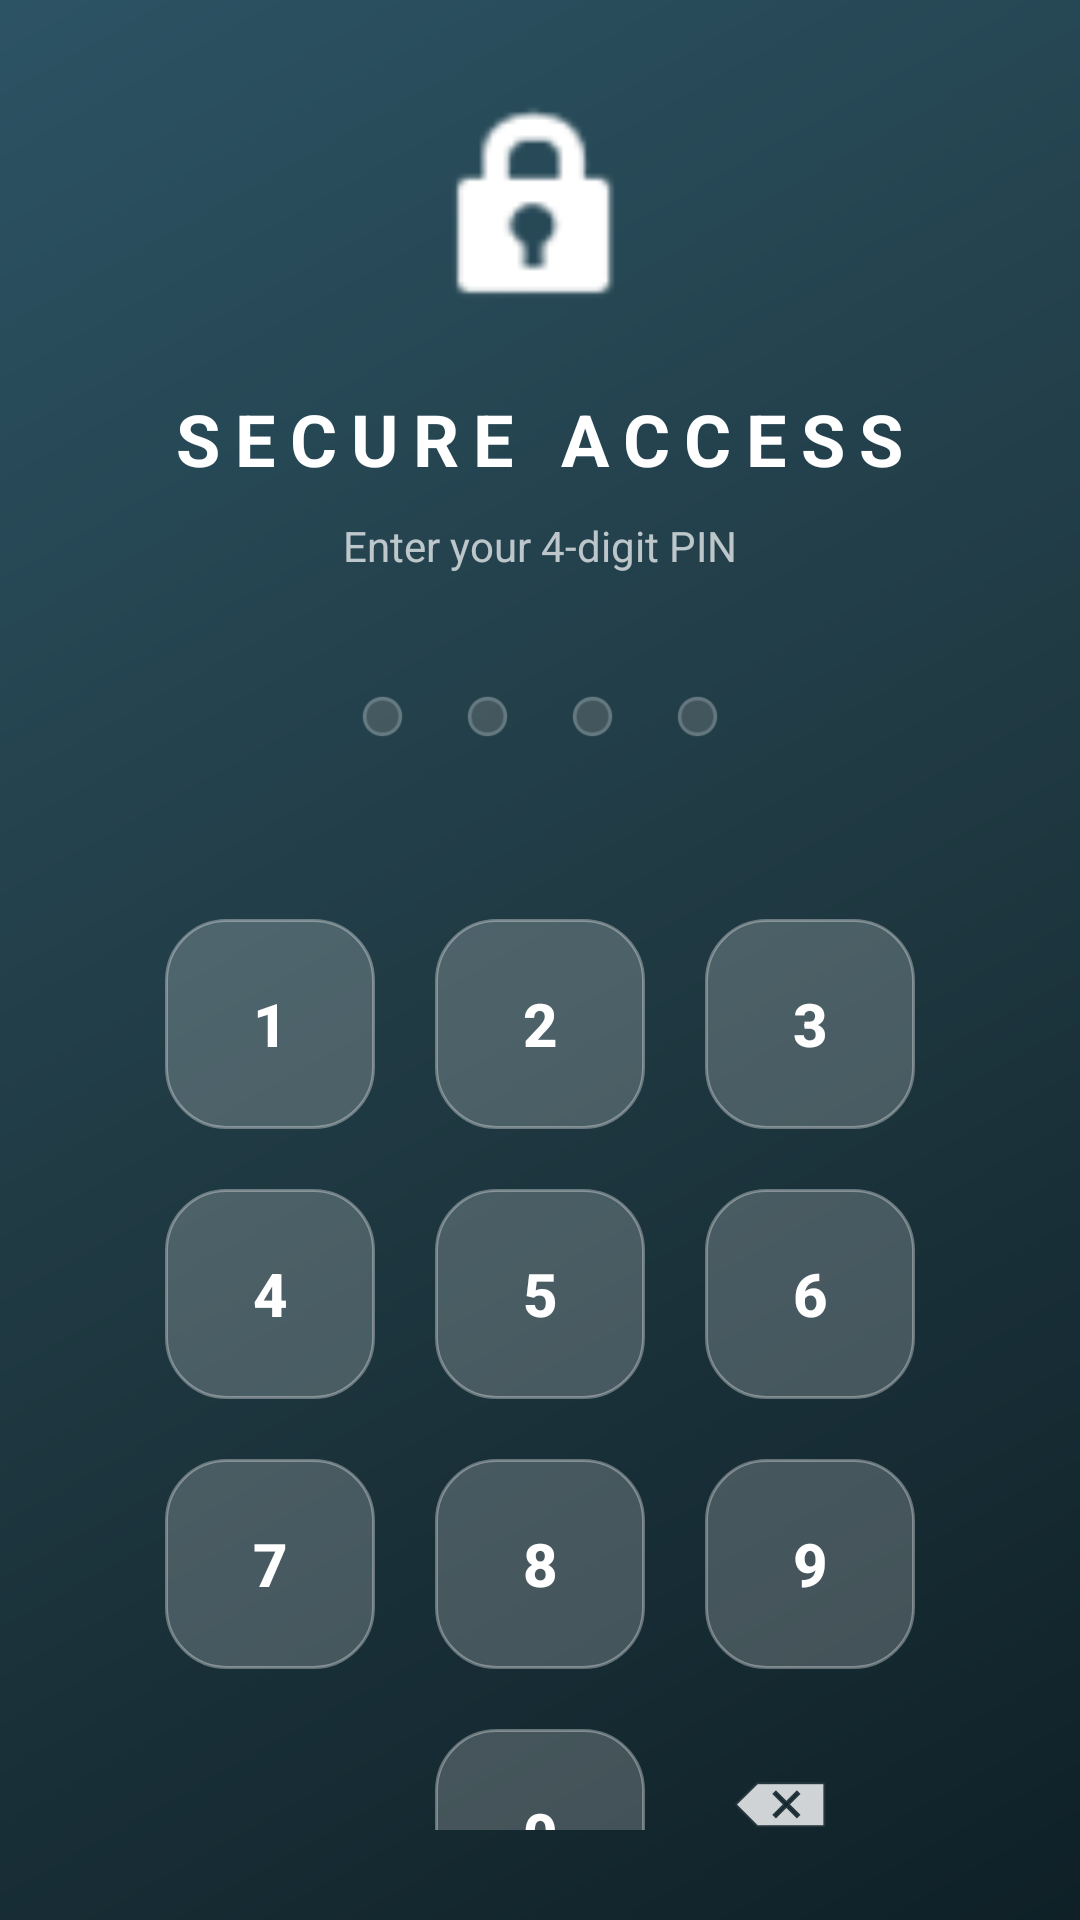

Android layout source for this screen:
<!-- AndroidManifest.xml: application theme Theme.Light -->
<!-- res/layout/activity_lock.xml -->
<?xml version="1.0" encoding="utf-8"?>
<LinearLayout xmlns:android="http://schemas.android.com/apk/res/android"
    android:layout_width="match_parent"
    android:layout_height="match_parent"
    android:orientation="vertical"
    android:gravity="center"
    android:background="@drawable/neon_gradient"
    android:padding="30dp">

    <ImageView
        android:layout_width="80dp"
        android:layout_height="80dp"
        android:src="@android:drawable/ic_lock_idle_lock"
        android:tint="#FFFFFF"
        android:layout_marginBottom="20dp"/>

    <TextView
        android:id="@+id/lockTitle"
        android:layout_width="wrap_content"
        android:layout_height="wrap_content"
        android:text="SECURE ACCESS"
        android:textColor="#FFFFFF"
        android:textSize="24sp"
        android:textStyle="bold"
        android:letterSpacing="0.2"
        android:layout_marginBottom="10dp"/>

    <TextView
        android:id="@+id/lockSubtitle"
        android:layout_width="wrap_content"
        android:layout_height="wrap_content"
        android:text="Enter your 4-digit PIN"
        android:textColor="#B3FFFFFF"
        android:textSize="14sp"
        android:layout_marginBottom="30dp"/>

    <LinearLayout
        android:layout_width="wrap_content"
        android:layout_height="wrap_content"
        android:orientation="horizontal"
        android:layout_marginBottom="40dp">

        <View android:id="@+id/dot1" android:layout_width="15dp" android:layout_height="15dp" android:background="@android:drawable/presence_invisible" android:layout_margin="10dp" android:alpha="0.3"/>
        <View android:id="@+id/dot2" android:layout_width="15dp" android:layout_height="15dp" android:background="@android:drawable/presence_invisible" android:layout_margin="10dp" android:alpha="0.3"/>
        <View android:id="@+id/dot3" android:layout_width="15dp" android:layout_height="15dp" android:background="@android:drawable/presence_invisible" android:layout_margin="10dp" android:alpha="0.3"/>
        <View android:id="@+id/dot4" android:layout_width="15dp" android:layout_height="15dp" android:background="@android:drawable/presence_invisible" android:layout_margin="10dp" android:alpha="0.3"/>
    </LinearLayout>

    <GridLayout
        android:layout_width="wrap_content"
        android:layout_height="wrap_content"
        android:columnCount="3"
        android:rowCount="4">

        
        <Button style="@style/PinButton" android:text="1" android:tag="1"/>
        <Button style="@style/PinButton" android:text="2" android:tag="2"/>
        <Button style="@style/PinButton" android:text="3" android:tag="3"/>
        <Button style="@style/PinButton" android:text="4" android:tag="4"/>
        <Button style="@style/PinButton" android:text="5" android:tag="5"/>
        <Button style="@style/PinButton" android:text="6" android:tag="6"/>
        <Button style="@style/PinButton" android:text="7" android:tag="7"/>
        <Button style="@style/PinButton" android:text="8" android:tag="8"/>
        <Button style="@style/PinButton" android:text="9" android:tag="9"/>
        <View android:layout_width="70dp" android:layout_height="70dp"/>
        <Button style="@style/PinButton" android:text="0" android:tag="0"/>
        <ImageButton
            android:id="@+id/btnDelete"
            android:layout_width="70dp"
            android:layout_height="70dp"
            android:background="@android:color/transparent"
            android:src="@android:drawable/ic_input_delete"
            android:tint="#FFFFFF"/>
    </GridLayout>

</LinearLayout>
<!-- resources referenced by this layout -->
<resources>
  <!-- drawable neon_gradient (drawable) -->
  <shape xmlns:android="http://schemas.android.com/apk/res/android">
      <gradient
          android:startColor="#0F2027"
          android:centerColor="#203A43"
          android:endColor="#2C5364"
          android:angle="135"/>
  </shape>
  <style name="PinButton">
          <item name="android:layout_width">70dp</item>
          <item name="android:layout_height">70dp</item>
          <item name="android:layout_margin">10dp</item>
          <item name="android:background">@drawable/glass_card</item>
          <item name="android:textColor">#FFFFFF</item>
          <item name="android:textSize">20sp</item>
          <item name="android:textStyle">bold</item>
      </style>
  <style name="Theme.Light" parent="Theme.MaterialComponents.DayNight.NoActionBar">
          <item name="colorPrimary">@color/teal</item>
      </style>
  <!-- drawable glass_card (drawable) -->
  <shape xmlns:android="http://schemas.android.com/apk/res/android">
      <solid android:color="#33FFFFFF"/> 
      <corners android:radius="20dp"/>
      <stroke android:width="1dp" android:color="#55FFFFFF"/>
  </shape>
  <color name="teal">#26A69A</color>
</resources>
